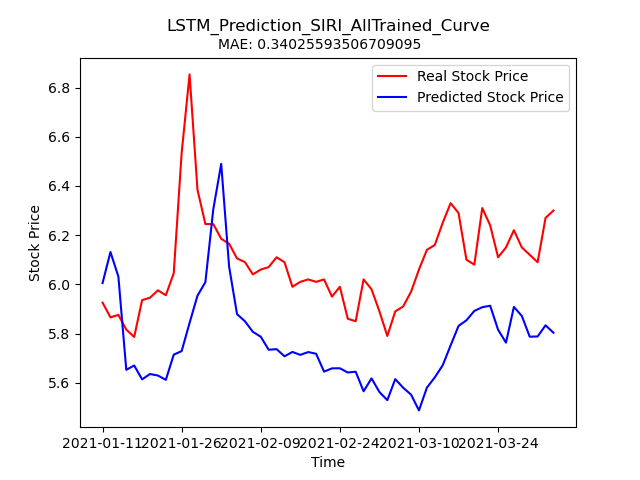

The file beside this chart, header and first rows:
Stock, Date, Real_Price, Predicted_Price
SIRI, 2021-01-11, 5.926, 6.005
SIRI, 2021-01-12, 5.866, 6.131
SIRI, 2021-01-13, 5.876, 6.032
SIRI, 2021-01-14, 5.816, 5.652
SIRI, 2021-01-15, 5.786, 5.67
SIRI, 2021-01-19, 5.936, 5.614
SIRI, 2021-01-20, 5.946, 5.635
SIRI, 2021-01-21, 5.976, 5.629
SIRI, 2021-01-22, 5.956, 5.612
SIRI, 2021-01-25, 6.045, 5.714
SIRI, 2021-01-26, 6.534, 5.729
SIRI, 2021-01-27, 6.853, 5.843
SIRI, 2021-01-28, 6.385, 5.954
SIRI, 2021-01-29, 6.245, 6.009
SIRI, 2021-02-01, 6.245, 6.305
SIRI, 2021-02-02, 6.185, 6.49
SIRI, 2021-02-03, 6.165, 6.072
SIRI, 2021-02-04, 6.105, 5.879
SIRI, 2021-02-05, 6.09, 5.85
SIRI, 2021-02-08, 6.04, 5.807
SIRI, 2021-02-09, 6.06, 5.787
SIRI, 2021-02-10, 6.07, 5.734
SIRI, 2021-02-11, 6.11, 5.737
SIRI, 2021-02-12, 6.09, 5.707
SIRI, 2021-02-16, 5.99, 5.725
SIRI, 2021-02-17, 6.01, 5.713
SIRI, 2021-02-18, 6.02, 5.725
SIRI, 2021-02-19, 6.01, 5.718
SIRI, 2021-02-22, 6.02, 5.645
SIRI, 2021-02-23, 5.95, 5.658
SIRI, 2021-02-24, 5.99, 5.659
SIRI, 2021-02-25, 5.86, 5.642
SIRI, 2021-02-26, 5.85, 5.645
SIRI, 2021-03-01, 6.02, 5.565
SIRI, 2021-03-02, 5.98, 5.618
SIRI, 2021-03-03, 5.89, 5.562
SIRI, 2021-03-04, 5.79, 5.529
SIRI, 2021-03-05, 5.89, 5.615
SIRI, 2021-03-08, 5.91, 5.58
SIRI, 2021-03-09, 5.97, 5.552
SIRI, 2021-03-10, 6.06, 5.487
SIRI, 2021-03-11, 6.14, 5.58
SIRI, 2021-03-12, 6.16, 5.622
SIRI, 2021-03-15, 6.25, 5.671
SIRI, 2021-03-16, 6.33, 5.752
SIRI, 2021-03-17, 6.29, 5.831
SIRI, 2021-03-18, 6.1, 5.854
SIRI, 2021-03-19, 6.08, 5.892
SIRI, 2021-03-22, 6.31, 5.907
SIRI, 2021-03-23, 6.24, 5.913
SIRI, 2021-03-24, 6.11, 5.815
SIRI, 2021-03-25, 6.15, 5.763
SIRI, 2021-03-26, 6.22, 5.908
SIRI, 2021-03-29, 6.15, 5.872
SIRI, 2021-03-30, 6.12, 5.787
SIRI, 2021-03-31, 6.09, 5.788
SIRI, 2021-04-01, 6.27, 5.833
SIRI, 2021-04-05, 6.3, 5.803
